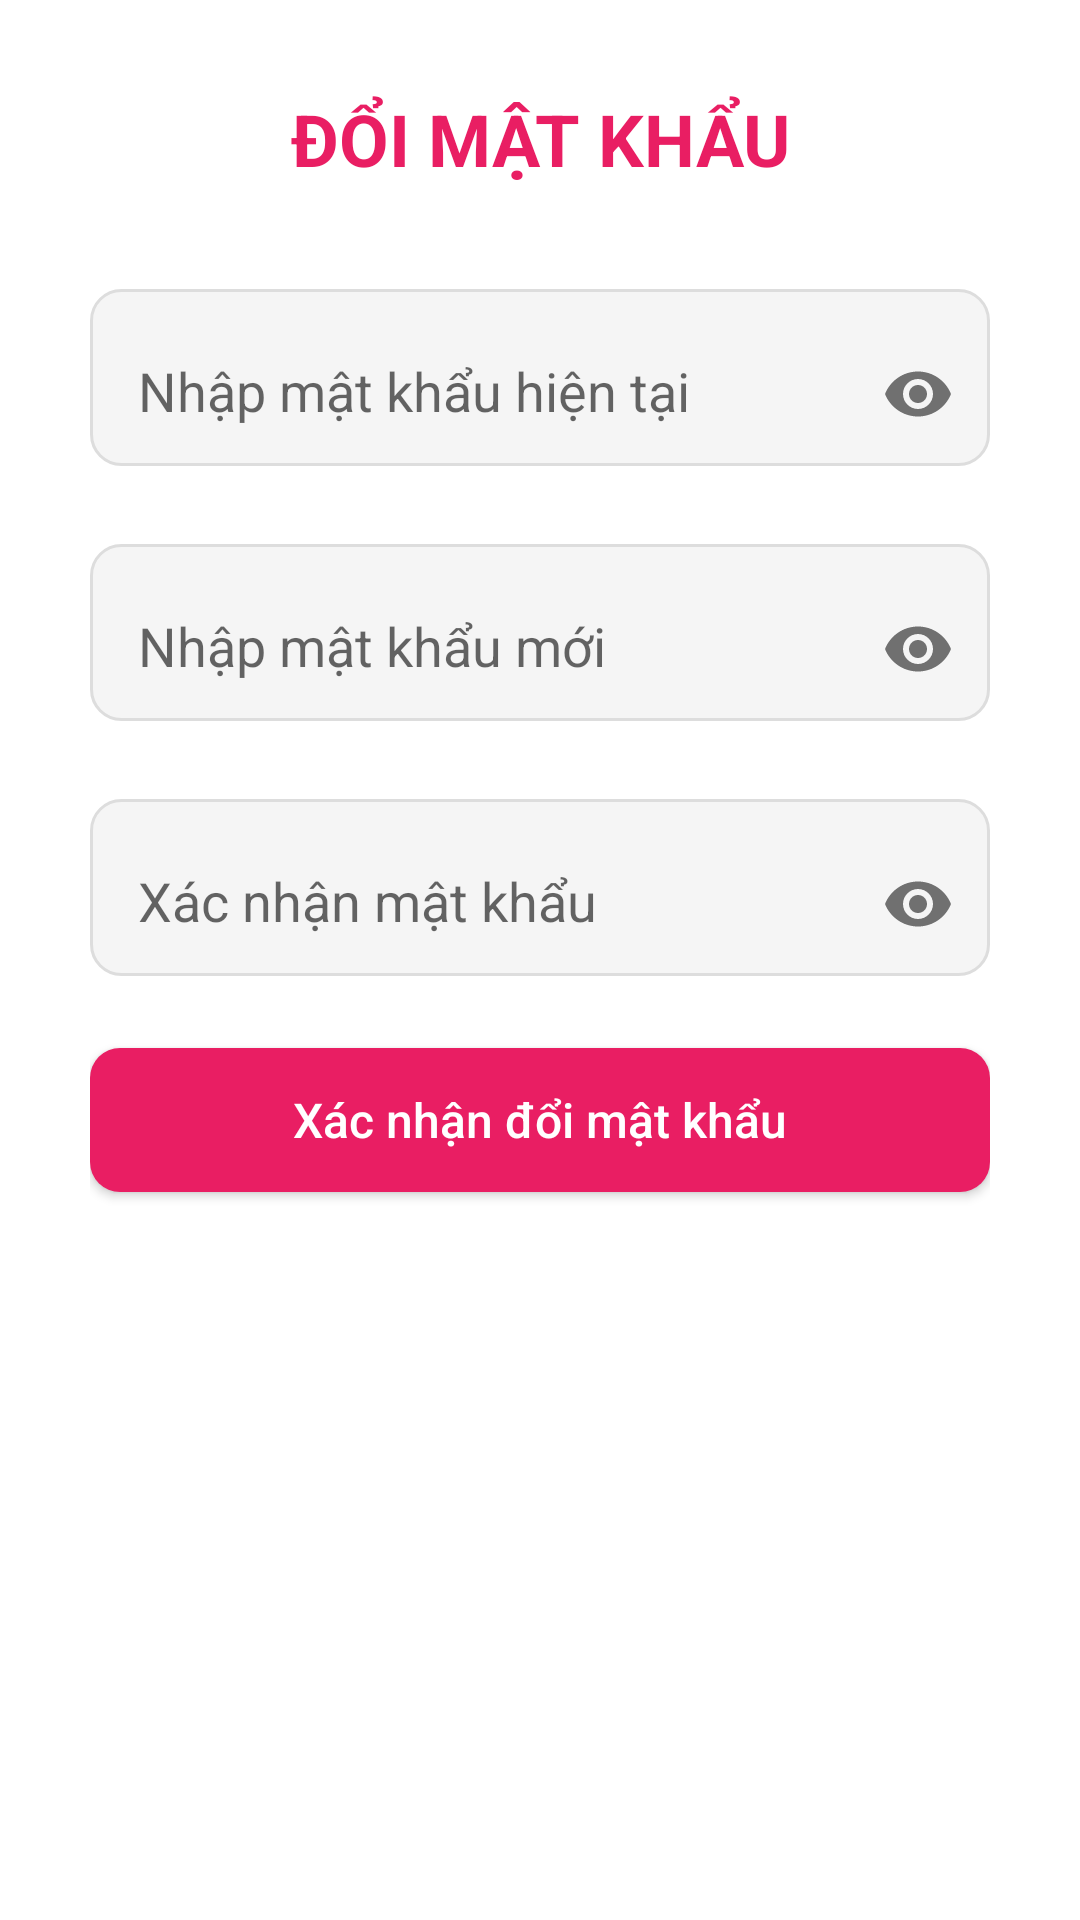

Here is an Android app screen rendered from its layout file. Give the layout XML and the strings, colors and styles it references.
<!-- AndroidManifest.xml: application theme Theme.Template_Project -->
<!-- res/layout/fragment_repass.xml -->
<?xml version="1.0" encoding="utf-8"?>
<androidx.constraintlayout.widget.ConstraintLayout xmlns:android="http://schemas.android.com/apk/res/android"
    xmlns:app="http://schemas.android.com/apk/res-auto"
    xmlns:tools="http://schemas.android.com/tools"
    android:id="@+id/main"
    android:layout_width="match_parent"
    android:layout_height="match_parent"
    android:background="#FFFFFF"
    tools:context=".ResetPasswordActivity">

    <LinearLayout
        android:layout_width="match_parent"
        android:layout_height="match_parent"
        android:orientation="vertical"
        android:padding="30dp">

        
        <TextView
            android:layout_width="match_parent"
            android:layout_height="wrap_content"
            android:gravity="center"
            android:paddingBottom="24dp"
            android:text="ĐỔI MẬT KHẨU"
            android:textColor="#E91E63"
            android:textSize="24sp"
            android:textStyle="bold" />

        

        <com.google.android.material.textfield.TextInputLayout
            android:layout_width="match_parent"
            android:layout_height="wrap_content"
            android:layout_marginTop="10dp"
            android:layout_marginBottom="16dp"
            android:background="@drawable/edittext_bg"
            android:hint="Nhập mật khẩu hiện tại"
            app:boxBackgroundMode="none"
            app:boxStrokeWidth="1dp"
            app:endIconMode="password_toggle">

            <com.google.android.material.textfield.TextInputEditText
                android:id="@+id/editTextCurrentPassword"
                android:layout_width="match_parent"
                android:layout_height="wrap_content"
                android:layout_gravity="center"
                android:background="@null"
                android:gravity="center_vertical"
                android:inputType="textPassword"
                android:paddingHorizontal="16dp" />
        </com.google.android.material.textfield.TextInputLayout>

        

        <com.google.android.material.textfield.TextInputLayout
            android:layout_width="match_parent"
            android:layout_height="wrap_content"
            android:layout_marginTop="10dp"
            android:layout_marginBottom="16dp"
            android:background="@drawable/edittext_bg"
            android:hint="Nhập mật khẩu mới"
            app:boxBackgroundMode="none"
            app:boxStrokeWidth="1dp"
            app:endIconMode="password_toggle">

            <com.google.android.material.textfield.TextInputEditText
                android:id="@+id/editTextNewPassword"
                android:layout_width="match_parent"
                android:layout_height="wrap_content"
                android:layout_gravity="center"
                android:background="@null"
                android:gravity="center_vertical"
                android:inputType="textPassword"
                android:paddingHorizontal="16dp" />
        </com.google.android.material.textfield.TextInputLayout>

        

        <com.google.android.material.textfield.TextInputLayout
            android:layout_width="match_parent"
            android:layout_height="wrap_content"
            android:layout_marginTop="10dp"
            android:layout_marginBottom="24dp"
            android:background="@drawable/edittext_bg"
            android:hint="Xác nhận mật khẩu"
            app:boxBackgroundMode="none"
            app:boxStrokeWidth="1dp"
            app:endIconMode="password_toggle">

            <com.google.android.material.textfield.TextInputEditText
                android:id="@+id/editTextConfirmNewPassword"
                android:layout_width="match_parent"
                android:layout_height="wrap_content"
                android:layout_gravity="center"
                android:background="@null"
                android:gravity="center_vertical"
                android:inputType="textPassword"
                android:paddingHorizontal="16dp" />
        </com.google.android.material.textfield.TextInputLayout>

        
        <Button
            android:id="@+id/buttonChangePassword"
            android:layout_width="match_parent"
            android:layout_height="48dp"
            android:background="@drawable/rounded_button"
            android:backgroundTint="@null"
            android:text="Xác nhận đổi mật khẩu"
            android:textAllCaps="false"
            android:textColor="#FFFFFF"
            android:textSize="16sp" />

    </LinearLayout>

</androidx.constraintlayout.widget.ConstraintLayout>
<!-- resources referenced by this layout -->
<resources>
  <!-- drawable edittext_bg (drawable) -->
  <shape xmlns:android="http://schemas.android.com/apk/res/android">
      <solid android:color="#F5F5F5"/>
      <corners android:radius="10dp"/>
      <stroke android:width="1dp" android:color="#DDDDDD"/>
  </shape>
  <!-- drawable rounded_button (drawable) -->
  <shape xmlns:android="http://schemas.android.com/apk/res/android">
      <solid android:color="#E91E63" />
      <corners android:radius="10dp" />
  </shape>
  <style name="Theme.Template_Project" parent="Base.Theme.Template_Project" />
  <style name="Base.Theme.Template_Project" parent="Theme.AppCompat.DayNight.NoActionBar">
          
          
      </style>
</resources>
